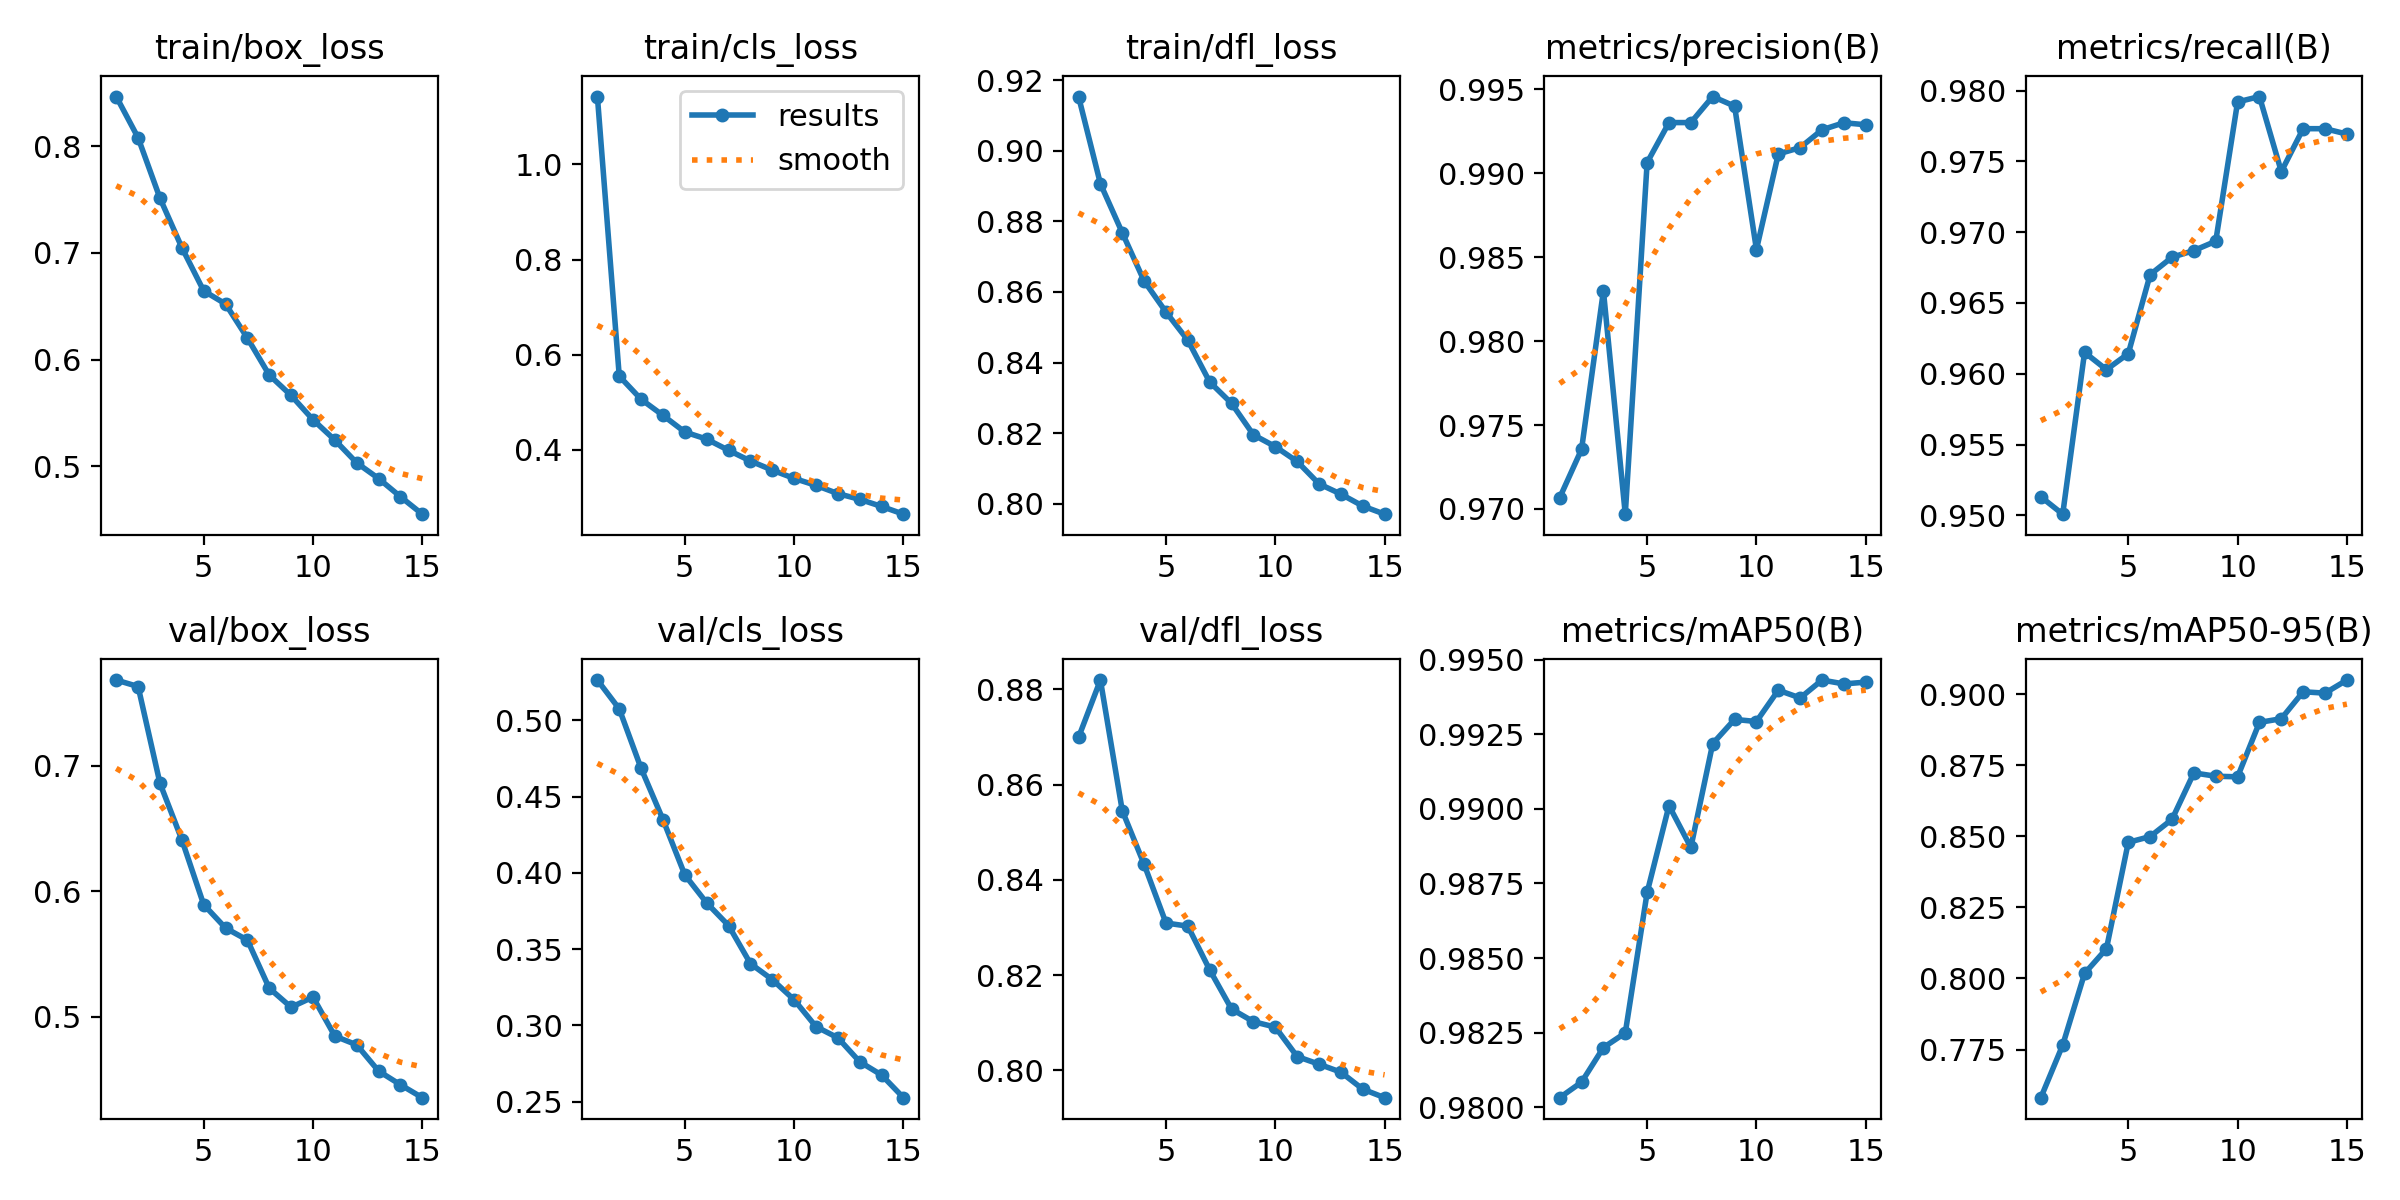

Values plotted in this chart, from the file beside it:
epoch, train/box_loss, train/cls_loss, train/dfl_loss, metrics/precision(B), metrics/recall(B), metrics/mAP50(B), metrics/mAP50-95(B), val/box_loss, val/cls_loss, val/dfl_loss, lr/pg0, lr/pg1, lr/pg2
1, 0.8466, 1.143, 0.9154, 0.9707, 0.9513, 0.9803, 0.7581, 0.7681, 0.5265, 0.8699, 0.0006656, 0.0006656, 0.0006656
2, 0.808, 0.5551, 0.8907, 0.9736, 0.9501, 0.9808, 0.7766, 0.763, 0.5076, 0.882, 0.001244, 0.001244, 0.001244
3, 0.7513, 0.5064, 0.8768, 0.983, 0.9615, 0.982, 0.8018, 0.686, 0.4686, 0.8546, 0.001735, 0.001735, 0.001735
4, 0.705, 0.4726, 0.8631, 0.9697, 0.9603, 0.9825, 0.8105, 0.641, 0.435, 0.8433, 0.001604, 0.001604, 0.001604
5, 0.6644, 0.4376, 0.8543, 0.9906, 0.9614, 0.9872, 0.8479, 0.5894, 0.3987, 0.831, 0.001472, 0.001472, 0.001472
6, 0.6521, 0.4227, 0.8463, 0.993, 0.967, 0.9901, 0.8499, 0.5707, 0.3803, 0.8303, 0.00134, 0.00134, 0.00134
7, 0.6201, 0.3992, 0.8345, 0.993, 0.9682, 0.9887, 0.8559, 0.5611, 0.3655, 0.8211, 0.001208, 0.001208, 0.001208
8, 0.5854, 0.3767, 0.8284, 0.9946, 0.9687, 0.9922, 0.8723, 0.5228, 0.3405, 0.8129, 0.001076, 0.001076, 0.001076
9, 0.5663, 0.3576, 0.8195, 0.994, 0.9694, 0.993, 0.8711, 0.5076, 0.33, 0.8102, 0.000944, 0.000944, 0.000944
10, 0.5435, 0.3402, 0.8162, 0.9855, 0.9792, 0.9929, 0.8709, 0.5157, 0.3168, 0.8091, 0.000812, 0.000812, 0.000812
11, 0.5244, 0.3255, 0.8119, 0.9911, 0.9796, 0.994, 0.8901, 0.4846, 0.2992, 0.8029, 0.00068, 0.00068, 0.00068
12, 0.5031, 0.3082, 0.8056, 0.9915, 0.9743, 0.9937, 0.8913, 0.4777, 0.2919, 0.8013, 0.000548, 0.000548, 0.000548
13, 0.4884, 0.2962, 0.8027, 0.9926, 0.9773, 0.9943, 0.9008, 0.4568, 0.2761, 0.7996, 0.000416, 0.000416, 0.000416
14, 0.4713, 0.2812, 0.7993, 0.993, 0.9773, 0.9942, 0.9003, 0.4459, 0.2675, 0.7961, 0.000284, 0.000284, 0.000284
15, 0.4549, 0.265, 0.797, 0.9929, 0.9769, 0.9942, 0.9049, 0.4356, 0.2526, 0.7943, 0.000152, 0.000152, 0.000152
